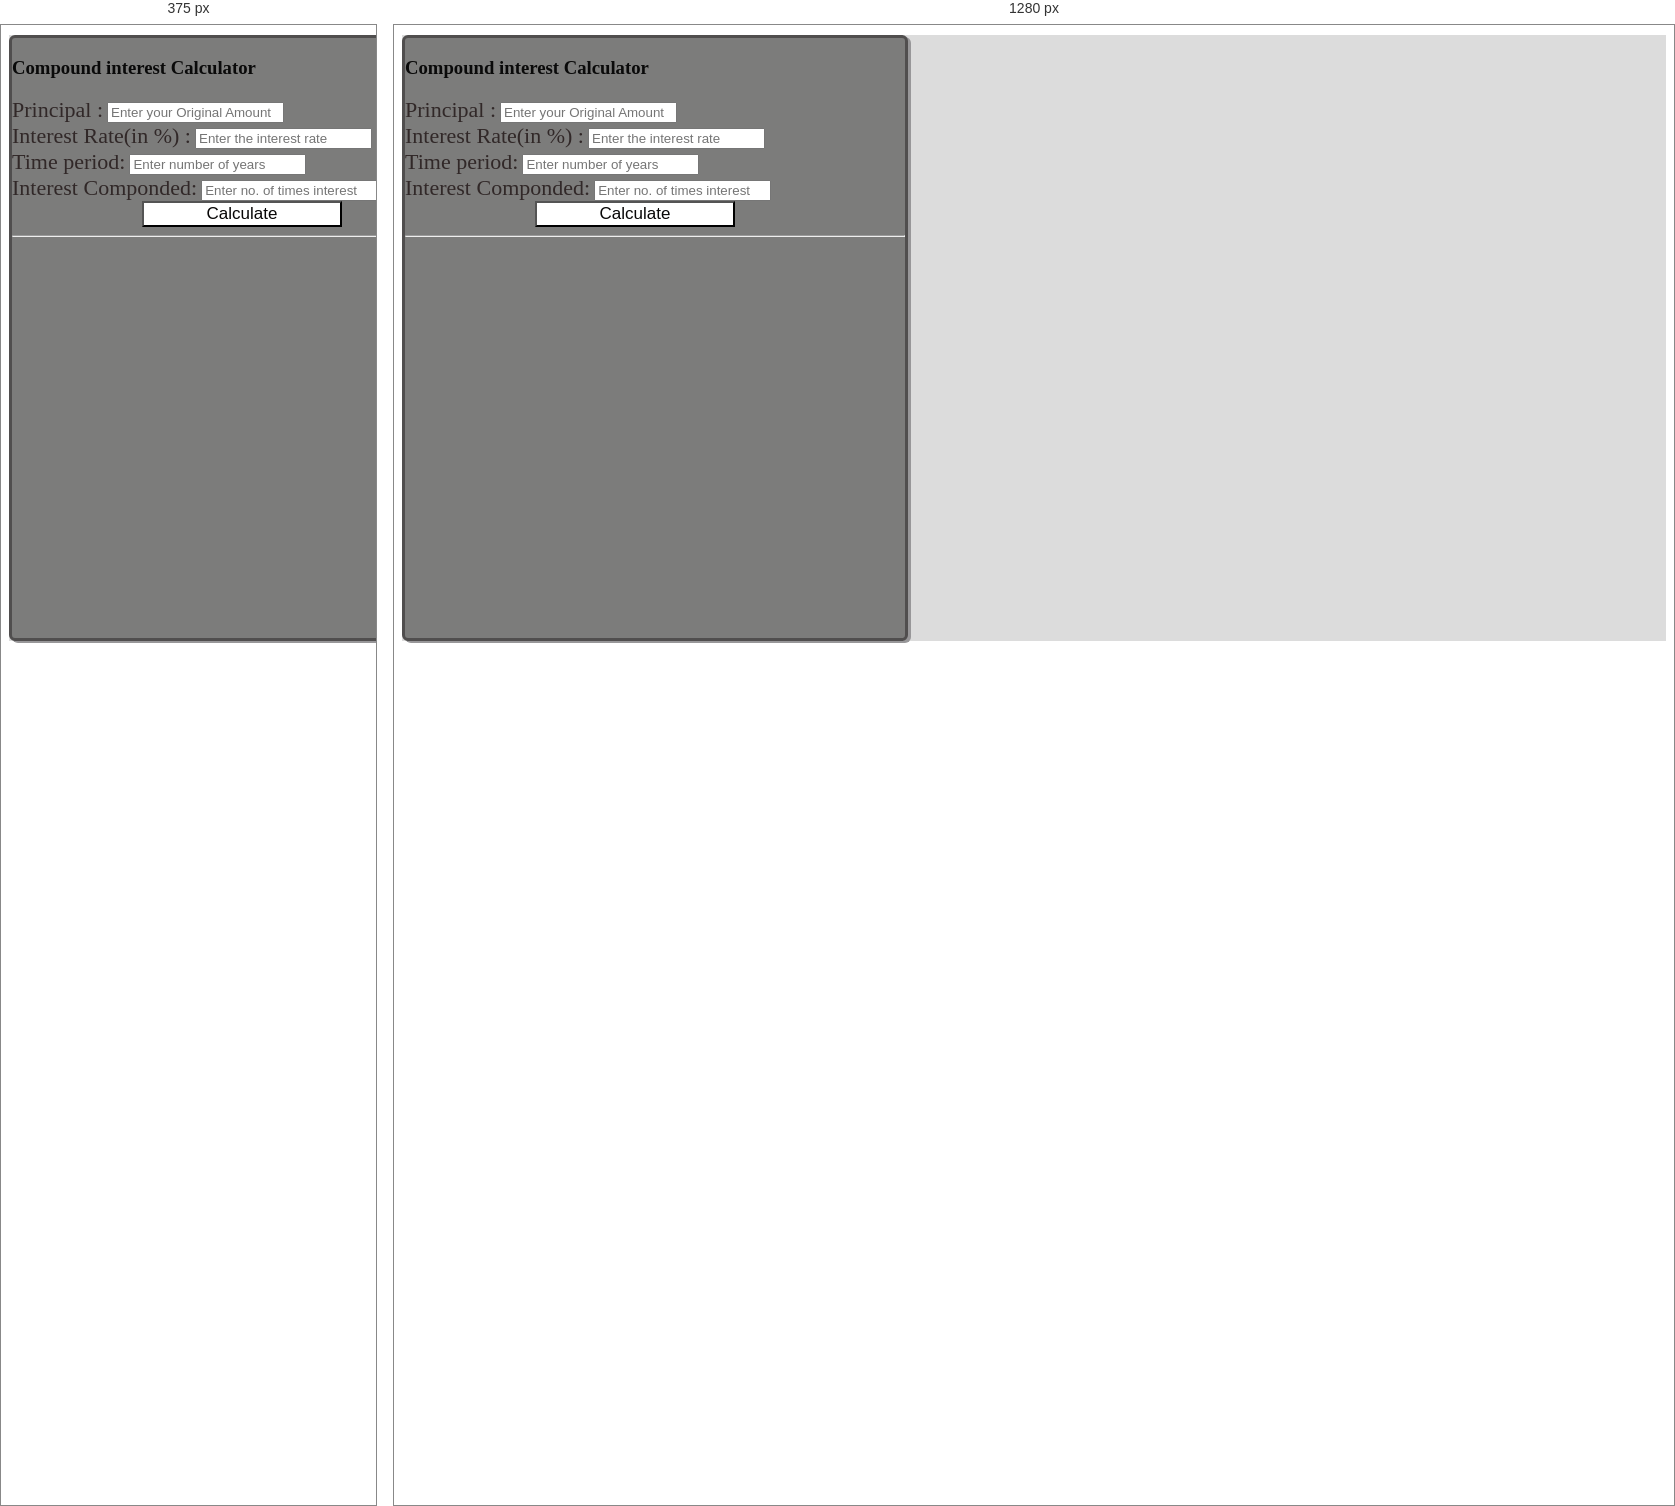
Rendered at 375 px and 1280 px, left to right.

<!-- file: index.html -->
<!DOCTYPE html>
<html lang="en">

<head>
    <meta charset="UTF-8" />
    <meta http-equiv="X-UA-Compatible" content="IE=edge" />

    <meta name="viewport" content="width=device-width, initial-scale=1" />

    <!-- Bootstrap CSS -->
    <link href="https://cdn.jsdelivr.net/npm/bootstrap@5.1.1/dist/css/bootstrap.min.css" rel="stylesheet"
        integrity="sha384-F3w7mX95PdgyTmZZMECAngseQB83DfGTowi0iMjiWaeVhAn4FJkqJByhZMI3AhiU" crossorigin="anonymous" />

    <title>Compound Interest Calculator</title>

    <link rel="stylesheet" href="style.css" />
</head>

<body>
    <div style="background-color:gainsboro">
    <div class="container " >
        <div class="text-center"><h3>Compound interest Calculator</h3>
        </div>
        <div class="mb-3">
            <label for="exampleFormControlInput1" class="form-label">Principal :</label>
            <input type="text" class="form-control" id="base-amount" placeholder="Enter your Original Amount" />
        </div>

        <div class="mb-3">
            <label for="exampleFormControlInput2" class="form-label">Interest Rate(in %) :</label>

            <input type="text" class="form-control" id="interest-rate" placeholder="Enter the interest rate" />
        </div>

        <div class="mb-3">
            <label for="exampleFormControlInput3" class="form-label">Time period:</label>

            <input type="text" class="form-control" id="period" placeholder="Enter number of years" />
        </div>

        <div class="mb-3">
            <label for="exampleFormControlInput4" class="form-label">Interest Componded:</label>

            <input type="number" class="form-control" id="compounded" placeholder="Enter no. of times interest has been compounded" />
        </div>


        <button type="button"  class="btn mt-3 mb-10"
            id="calculate" onclick="runApp()">
            Calculate
        </button>
        <hr />

        <div id="results">
            <h6></h6>
            <h6 id="total-value" style="color: green;text-align:center"></h6>
            <h6></h6>
            <h6 id="interest-earned" style="color: rgb(15, 146, 15);text-align:center"></h6>
        </div>
    </div>
</div>
    <script type="text/javascript" src="runApp.js"></script>
</body>

</html>

/* @media block from style.css */
@media only screen and (max-width:450)
{
     .container{
         width:100%;
         height:700px;
     }
}